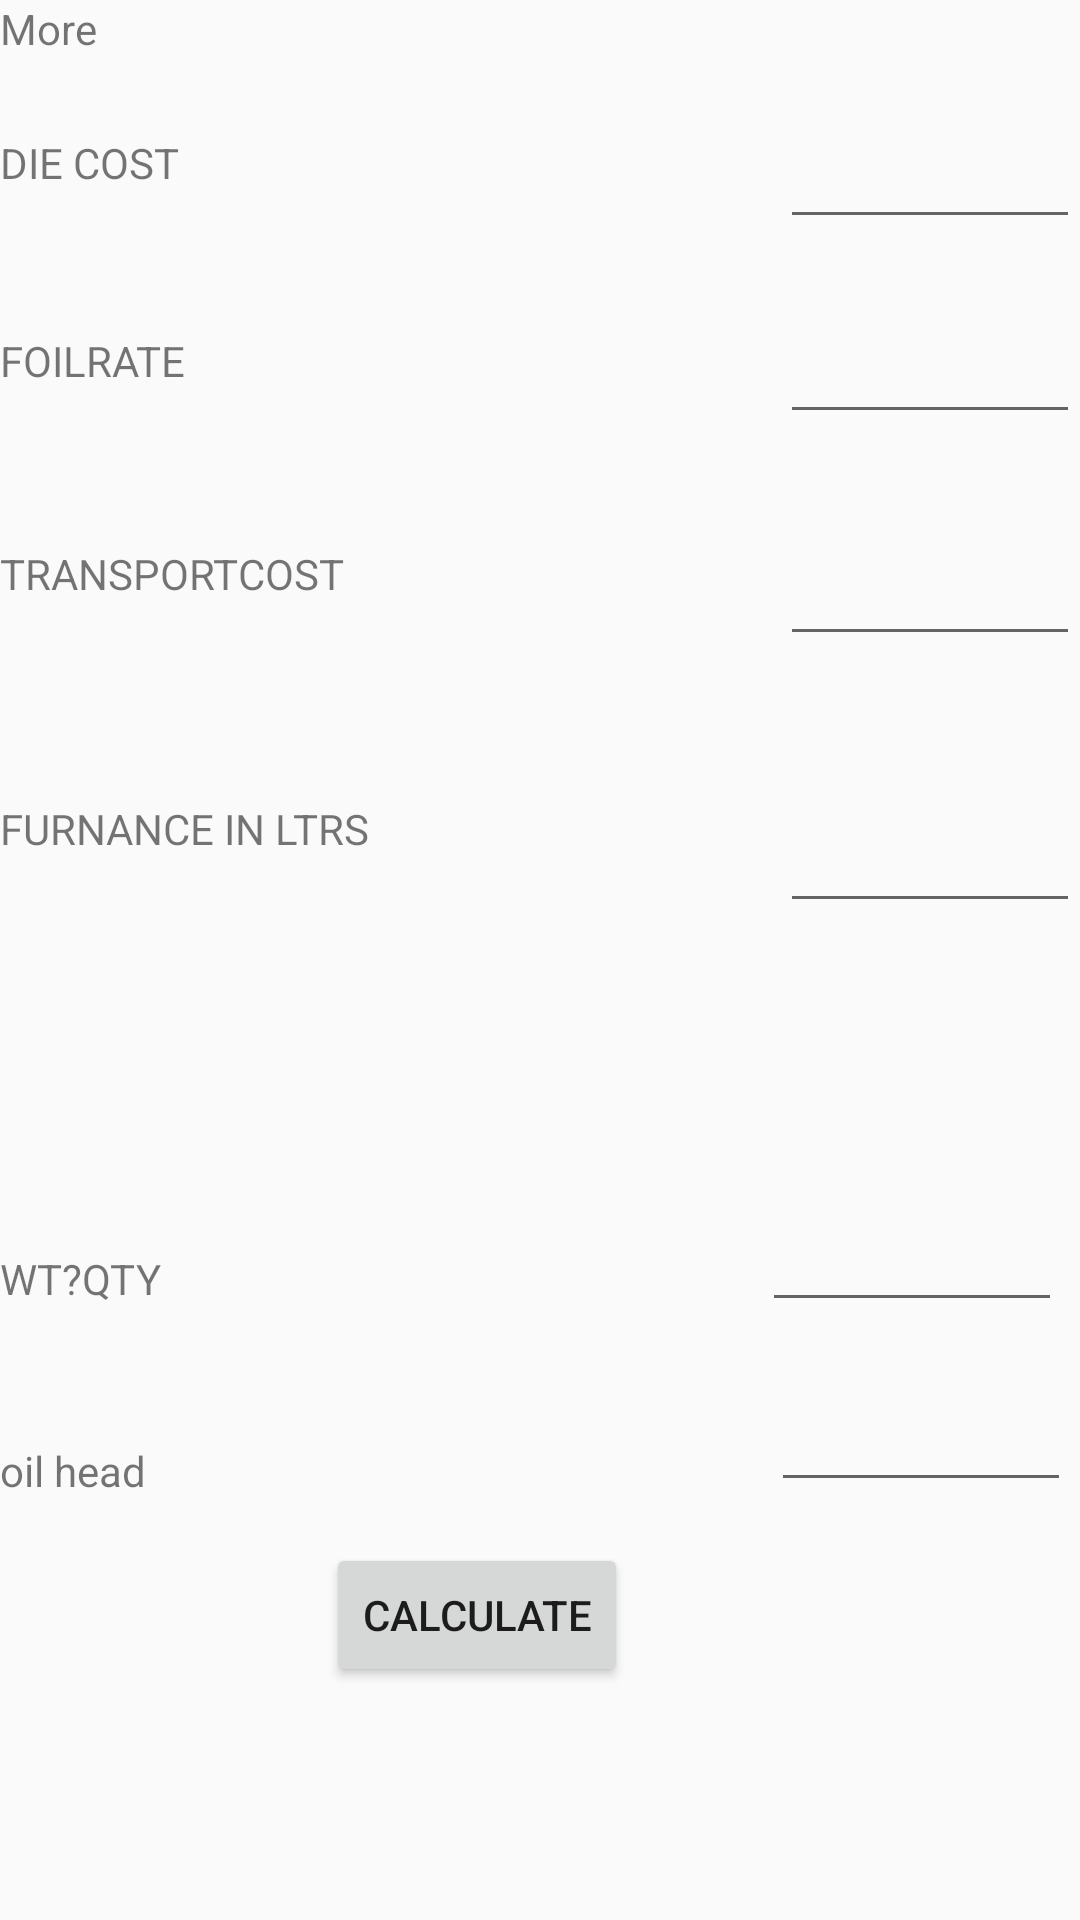

Here is an Android app screen rendered from its layout file. Give the layout XML and the strings, colors and styles it references.
<!-- AndroidManifest.xml: application theme AppTheme -->
<!-- res/layout/activity_all_other.xml -->
<?xml version="1.0" encoding="utf-8"?>
<RelativeLayout xmlns:android="http://schemas.android.com/apk/res/android"
    xmlns:app="http://schemas.android.com/apk/res-auto"
    xmlns:tools="http://schemas.android.com/tools"
    android:layout_width="match_parent"
    android:layout_height="match_parent"
    android:layout_margin="10dp"
    tools:context=".all_other">

    <TextView
        android:id="@+id/textView24"
        android:layout_width="match_parent"
        android:layout_height="wrap_content"
        android:text="@string/more" />

    <TextView
        android:id="@+id/textView25"
        android:layout_width="wrap_content"
        android:layout_height="wrap_content"
        android:layout_alignBottom="@+id/textView24"
        android:layout_marginBottom="-45dp"
        android:text="DIE COST" />

    <TextView
        android:id="@+id/textView26"
        android:layout_width="wrap_content"
        android:layout_height="wrap_content"
        android:layout_alignBottom="@+id/textView24"
        android:layout_marginBottom="-111dp"
        android:text="FOILRATE" />

    <TextView
        android:id="@+id/recieve1"
        android:layout_width="wrap_content"
        android:layout_height="wrap_content"
        android:layout_alignBottom="@+id/textView24"
        android:layout_marginBottom="-182dp"
        android:text="TRANSPORTCOST" />

    <TextView
        android:id="@+id/textView28"
        android:layout_width="wrap_content"
        android:layout_height="wrap_content"
        android:layout_alignBottom="@+id/textView24"
        android:layout_marginBottom="-267dp"
        android:text="FURNANCE IN LTRS" />

    <TextView
        android:id="@+id/textView30"
        android:layout_width="wrap_content"
        android:layout_height="wrap_content"
        android:layout_alignBottom="@+id/textView24"
        android:layout_marginBottom="-417dp"
        android:text="WT?QTY" />

    <TextView
        android:id="@+id/recieve2"
        android:layout_width="wrap_content"
        android:layout_height="wrap_content"
        android:layout_alignBottom="@+id/textView24"
        android:layout_marginBottom="-481dp"
        android:text="@string/oil_head" />

    <EditText
        android:id="@+id/edit_diecs"
        android:layout_width="100dp"
        android:layout_height="wrap_content"
        android:layout_alignRight="@+id/textView24"
        android:layout_alignBottom="@+id/textView24"
        android:layout_marginRight="0dp"
        android:layout_marginBottom="-61dp"
        android:inputType="number"
        tools:ignore="Autofill,LabelFor" />

    <EditText
        android:id="@+id/editText21_hd"
        android:layout_width="100dp"
        android:layout_height="wrap_content"
        android:layout_alignRight="@+id/textView24"
        android:layout_alignBottom="@+id/textView24"
        android:layout_marginRight="3dp"
        android:layout_marginBottom="-482dp"
        android:inputType="number"
        tools:ignore="Autofill,LabelFor" />

    <EditText
        android:id="@+id/editText10_ndie"
        android:layout_width="100dp"
        android:layout_height="wrap_content"
        android:layout_alignRight="@+id/textView24"
        android:layout_alignBottom="@+id/textView24"
        android:layout_marginRight="0dp"
        android:layout_marginBottom="-126dp"
        android:inputType="number"
        tools:ignore="Autofill,LabelFor" />

    <EditText
        android:id="@+id/editText17_trcs"
        android:layout_width="100dp"
        android:layout_height="wrap_content"
        android:layout_alignRight="@+id/textView24"
        android:layout_alignBottom="@+id/textView24"
        android:layout_marginRight="0dp"
        android:layout_marginBottom="-200dp"
        android:inputType="number|numberDecimal"
        tools:ignore="Autofill,LabelFor" />

    <EditText
        android:id="@+id/editText18_foil"
        android:layout_width="100dp"
        android:layout_height="wrap_content"
        android:layout_alignRight="@+id/textView24"
        android:layout_alignBottom="@+id/textView24"
        android:layout_marginRight="0dp"
        android:layout_marginBottom="-289dp"
        android:inputType="number"
        tools:ignore="Autofill,LabelFor" />

    <EditText
        android:id="@+id/editText20_wtqty"
        android:layout_width="100dp"
        android:layout_height="wrap_content"
        android:layout_alignRight="@+id/textView24"
        android:layout_alignBottom="@+id/textView24"
        android:layout_marginRight="6dp"
        android:layout_marginBottom="-422dp"
        android:inputType="number"
        tools:ignore="Autofill,LabelFor" />

    <Button
        android:id="@+id/Calculate_button"
        android:layout_width="wrap_content"
        android:layout_height="wrap_content"
        android:layout_alignRight="@+id/recieve2"
        android:layout_alignBottom="@+id/recieve2"
        android:layout_marginRight="-161dp"
        android:layout_marginBottom="-63dp"
        android:text="@string/calculate"
        tools:ignore="Autofill,LabelFor" />


</RelativeLayout>
<!-- resources referenced by this layout -->
<resources>
  <string name="calculate">Calculate</string>
  <string name="more">More</string>
  <string name="oil_head">oil head</string>
  <style name="AppTheme" parent="Theme.AppCompat.Light.DarkActionBar">
          
          <item name="colorPrimary">@color/colorPrimary</item>
          <item name="colorPrimaryDark">@color/colorPrimaryDark</item>
          <item name="colorAccent">@color/colorAccent</item>
      </style>
  <!-- not gathered from this repository: default colours our renderer supplied (Android Studio template values) -->
  <color name="colorPrimary">#FF6200EE</color>
  <color name="colorPrimaryDark">#FF3700B3</color>
  <color name="colorAccent">#FF03DAC5</color>
</resources>
